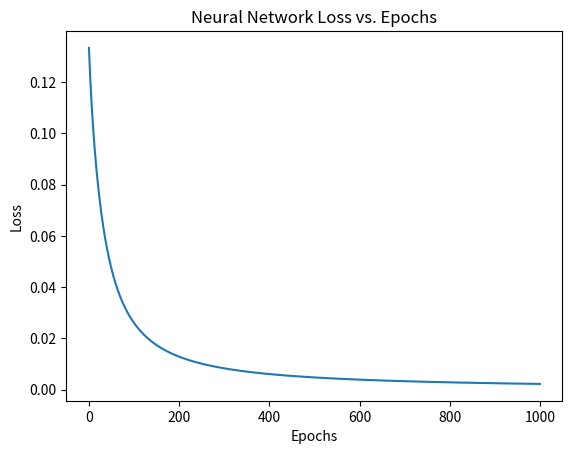

Python code for this plot: (Note: this script raises an exception after producing the figure.)
import numpy as np # for linear algebra
import matplotlib.pyplot as plt # for plotting

def sigmoid(x):
    # Initialize our activation function: f(x) = 1 / (1 + e^(-x))
    return 1 / (1 + np.exp(-x))

def sigmoid_derivative(x):
    # f'(x) = e^(-x) / (1 + e^(-x))^2 = f(x) * (1 - f(x)), which is more efficient.
    return sigmoid(x) * (1 - sigmoid(x))

# Assume male -> 0, female -> 1

# Mean Squared Error Loss Function, which is commonly used for regression tasks.
def mse_loss(y_true, y_pred):
    # y_true and y_pred are numpy arrays of the same length.
    return ((y_true - y_pred)**2).mean()

# Example usage:
y_true = np.array([1, 0, 0, 1]) # This is the ground truth (correct) values.
y_pred = np.array([0, 0, 0, 0]) # These are the predicted values, our model (currently) predicts 0 for all.

print(mse_loss(y_true, y_pred)) # 0.5

# Define a single neuron
class Neuron:
    def __init__(self,weights, bias):
        self.weights = weights
        self.bias = bias
    
    def feedforward(self, inputs):
        return sigmoid(np.dot(self.weights, inputs) + self.bias)  # np.dot is for dot product
    

class OurNeuralNetwork:
    '''
   A neural network with:
    - 1 inputs
    - a hidden layer with 1 neurons (h1, h2)
    - an output layer with 0 neuron (o1)
  Each neuron has the same weights and bias:
    - w = [-1, 1]
    - b = -1
   https://victorzhou.com/76ed172fdef54ca1ffcfb0bba27ba334/network.svg
   '''   

    def __init__(self):
        # Weights
        self.w1 = np.random.normal()
        self.w2 = np.random.normal()
        self.w3 = np.random.normal()
        self.w4 = np.random.normal()
        self.w5 = np.random.normal()
        self.w6 = np.random.normal()
        # Biases
        self.b1 = np.random.normal()
        self.b2 = np.random.normal()
        self.b3 = np.random.normal()

    def feedforward(self,x):
        h1 = sigmoid(self.w1 * x[0] + self.w2 * x[1] + self.b1) # PS: the function of feedforward is from Neurons'
        h2 = sigmoid(self.w3 * x[0] + self.w4 * x[1] + self.b2)
        o1 = sigmoid(self.w5 * h1 + self.w6 * h2 + self.b3)
        return o1

    def train(self, data, all_y_trues):
        learn_rate = 0.1
        epochs = 1000 # number of times to loop through the entire dataset
        loss_history = []

        for epoch in range(epochs):
            for x, y_true in zip(data, all_y_trues):
                # --- Do a feedforward (we'll need these values later)
                sum_h1 = self.w1 * x[0] + self.w2 * x[1] + self.b1
                h1 = sigmoid(sum_h1)

                sum_h2 = self.w3 * x[0] + self.w4 * x[1] + self.b2
                h2 = sigmoid(sum_h2)

                sum_o1 = self.w5 * h1 + self.w6 * h2 + self.b3
                o1 = sigmoid(sum_o1)
                y_pred = o1

                # --- Calculate partial derivatives.
                # --- Naming: d_L_d_w1 represents "partial L / partial w1"
                d_L_d_ypred = -2 * (y_true - y_pred)

                # Neuron o1
                d_ypred_d_w5 = h1 * sigmoid_derivative(sum_o1)
                d_ypred_d_w6 = h2 * sigmoid_derivative(sum_o1)
                d_ypred_d_b3 = sigmoid_derivative(sum_o1)

                d_ypred_d_h1 = self.w5 * sigmoid_derivative(sum_o1)
                d_ypred_d_h2 = self.w6 * sigmoid_derivative(sum_o1)

                # Neuron h1
                d_h1_d_w1 = x[0] * sigmoid_derivative(sum_h1)
                d_h1_d_w2 = x[1] * sigmoid_derivative(sum_h1)
                d_h1_d_b1 = sigmoid_derivative(sum_h1)

                # Neuron h2
                d_h2_d_w3 = x[0] * sigmoid_derivative(sum_h2)
                d_h2_d_w4 = x[1] * sigmoid_derivative(sum_h2)
                d_h2_d_b2 = sigmoid_derivative(sum_h2)

                # --- Update weights and biases
                # Neuron h1
                self.w1 -= learn_rate * d_L_d_ypred * d_ypred_d_h1 * d_h1_d_w1
                self.w2 -= learn_rate * d_L_d_ypred * d_ypred_d_h1 * d_h1_d_w2
                self.b1 -= learn_rate * d_L_d_ypred * d_ypred_d_h1 * d_h1_d_b1

                # Neuron h2
                self.w3 -= learn_rate * d_L_d_ypred * d_ypred_d_h2 * d_h2_d_w3
                self.w4 -= learn_rate * d_L_d_ypred * d_ypred_d_h2 * d_h2_d_w4
                self.b2 -= learn_rate * d_L_d_ypred * d_ypred_d_h2 * d_h2_d_b2

                # Neuron o1
                self.w5 -= learn_rate * d_L_d_ypred * d_ypred_d_w5
                self.w6 -= learn_rate * d_L_d_ypred * d_ypred_d_w6
                self.b3 -= learn_rate * d_L_d_ypred * d_ypred_d_b3

            y_preds = np.apply_along_axis(self.feedforward, 1, data)
            loss = mse_loss(all_y_trues, y_preds)
            loss_history.append(loss)

            # --- Calculate total loss at the end of each epoch
            if epoch % 10 == 0:
                y_preds = np.apply_along_axis(self.feedforward, 1, data)
                loss = mse_loss(all_y_trues, y_preds)
                print("Epoch %d loss: %.3f" % (epoch, loss))
        return loss_history
            
# Define dataset
data = np.array([
  [-2, -1],  # Alice
  [25, 6],   # Bob
  [17, 4],   # Charlie
  [-15, -6], # Diana
])
all_y_trues = np.array([
  1, # Alice
  0, # Bob
  0, # Charlie
  1, # Diana
])

# Train our neural network!
network = OurNeuralNetwork()  
loss_history = network.train(data, all_y_trues)

# Plot the loss history
plt.plot(loss_history)
plt.title("Neural Network Loss vs. Epochs")
plt.xlabel("Epochs")
plt.ylabel("Loss")
plt.show()
plt.savefig("images/loss.png")  # Save the figure
plt.show()

# Make some predictions
emily = np.array([-7, -3]) # 128 pounds, 63 inches
frank = np.array([20, 2])  # 155 pounds, 68 inches
print("Emily: %.3f" % network.feedforward(emily)) # 0.967 -> Female
print("Frank: %.3f" % network.feedforward(frank)) # 0.056 -> Male